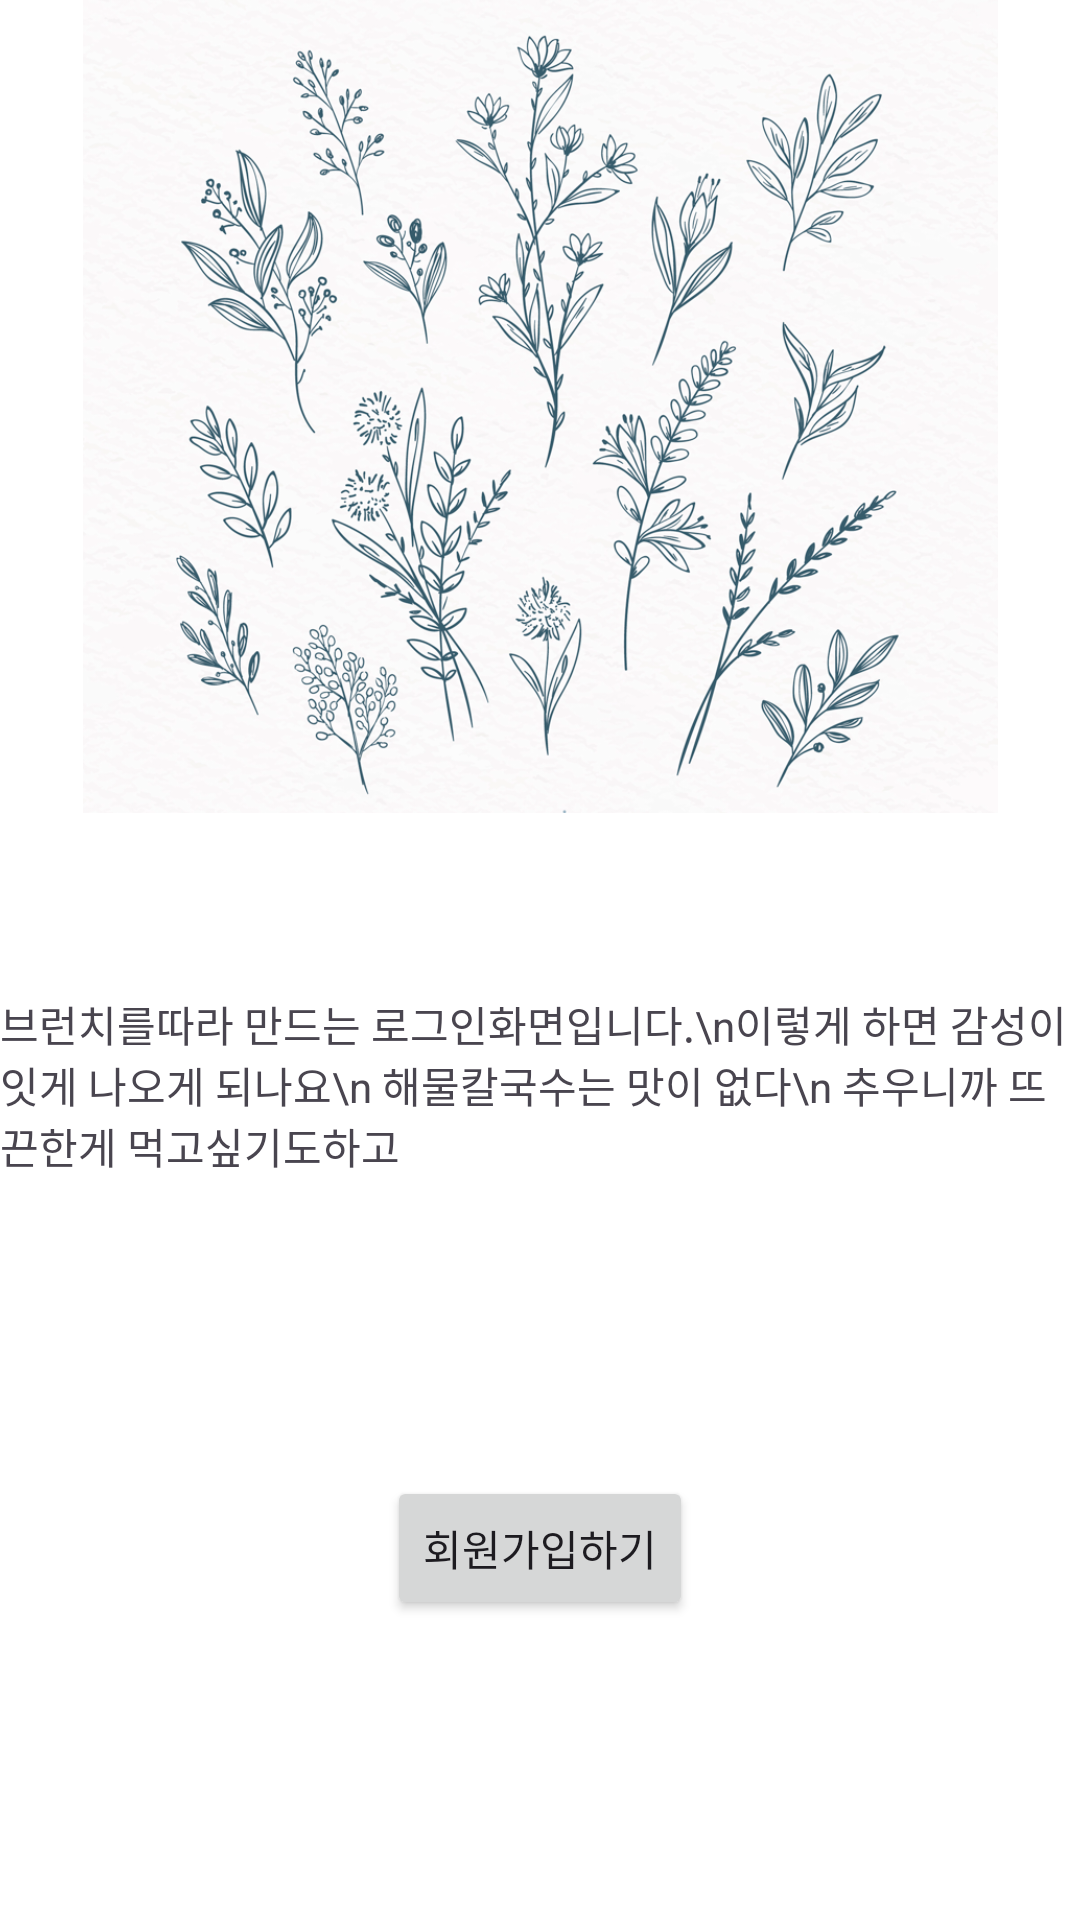

Layout XML and referenced resources for this Android screen:
<!-- AndroidManifest.xml: application theme Theme.DCJ -->
<!-- res/layout/fragment_login.xml -->
<?xml version="1.0" encoding="utf-8"?>
<androidx.constraintlayout.widget.ConstraintLayout xmlns:android="http://schemas.android.com/apk/res/android"
    xmlns:app="http://schemas.android.com/apk/res-auto"
    xmlns:tools="http://schemas.android.com/tools"
    android:layout_width="match_parent"
    android:layout_height="match_parent"
    tools:context=".view.LoginFragment">

    <Button
        android:id="@+id/button"
        android:layout_width="wrap_content"
        android:layout_height="wrap_content"
        android:layout_marginBottom="100dp"
        android:text="회원가입하기"
        app:layout_constraintBottom_toBottomOf="parent"
        app:layout_constraintEnd_toEndOf="parent"
        app:layout_constraintStart_toStartOf="parent" />

    <TextView
        android:id="@+id/textView2"
        android:layout_width="wrap_content"
        android:layout_height="wrap_content"
        android:layout_marginBottom="100dp"
        android:text="브런치를따라 만드는 로그인화면입니다.\n이렇게 하면 감성이 잇게 나오게 되나요\n 해물칼국수는 맛이 없다\n 추우니까 뜨끈한게 먹고싶기도하고"
        app:layout_constraintBottom_toTopOf="@+id/button"
        app:layout_constraintEnd_toEndOf="parent"
        app:layout_constraintStart_toStartOf="parent" />

    <ImageView
        android:id="@+id/imageView4"
        android:layout_width="305dp"
        android:layout_height="619dp"
        android:layout_marginBottom="200dp"
        android:src="@drawable/login"
        app:layout_constraintBottom_toBottomOf="parent"
        app:layout_constraintEnd_toEndOf="parent"
        app:layout_constraintStart_toStartOf="parent" />

</androidx.constraintlayout.widget.ConstraintLayout>
<!-- resources referenced by this layout -->
<resources>
  <!-- drawable login: png bitmap (drawable, 823842 bytes) -->
  <style name="Theme.DCJ" parent="Base.Theme.DCJ" />
  <style name="Base.Theme.DCJ" parent="Theme.Material3.DayNight.NoActionBar">
          
          
          <item name="android:statusBarColor">@color/white</item>
          <item name="android:windowBackground">@color/white</item>
      </style>
  <!-- not gathered from this repository: default colours our renderer supplied (Android Studio template values) -->
  <color name="white">#FFFFFFFF</color>
</resources>
